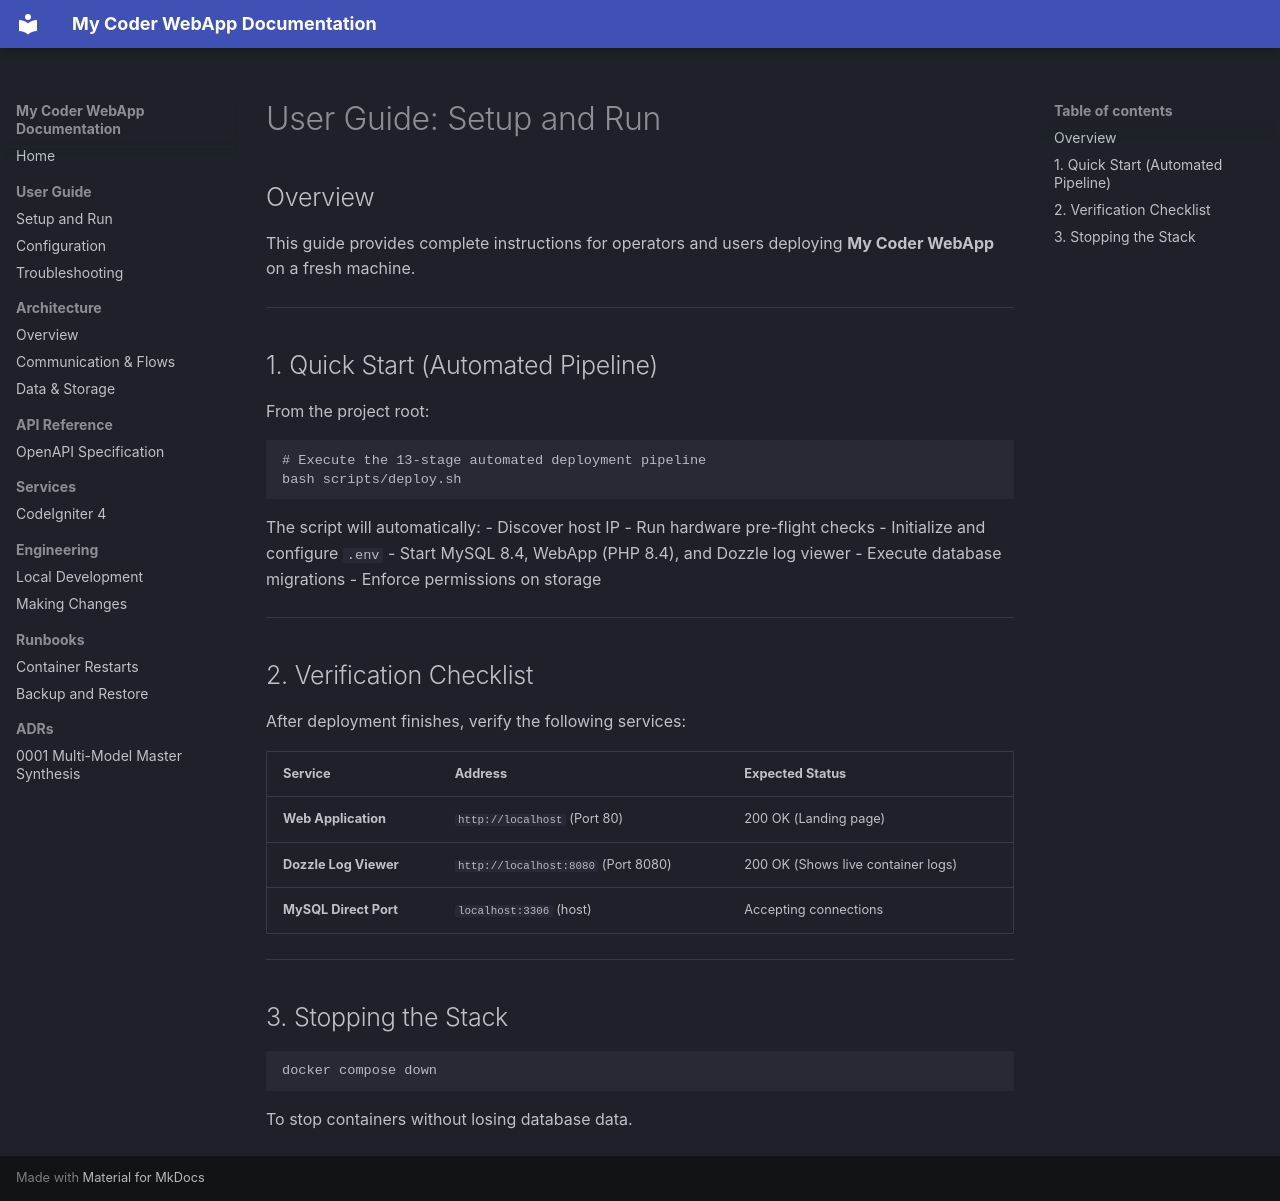

repository: Niccher/My-Coder-WebApp · page: user/setup-and-run/index.html · generator: mkdocs

# User Guide: Setup and Run

## Overview
This guide provides complete instructions for operators and users deploying **My Coder WebApp** on a fresh machine.

---

## 1. Quick Start (Automated Pipeline)

From the project root:

```bash
# Execute the 13-stage automated deployment pipeline
bash scripts/deploy.sh
```

The script will automatically:
- Discover host IP
- Run hardware pre-flight checks
- Initialize and configure `.env`
- Start MySQL 8.4, WebApp (PHP 8.4), and Dozzle log viewer
- Execute database migrations
- Enforce permissions on storage

---

## 2. Verification Checklist

After deployment finishes, verify the following services:

| Service | Address | Expected Status |
|---|---|---|
| **Web Application** | `http://localhost` (Port 80) | 200 OK (Landing page) |
| **Dozzle Log Viewer** | `http://localhost:8080` (Port 8080) | 200 OK (Shows live container logs) |
| **MySQL Direct Port** | `localhost:3306` (host) | Accepting connections |

---

## 3. Stopping the Stack

```bash
docker compose down
```
To stop containers without losing database data.
